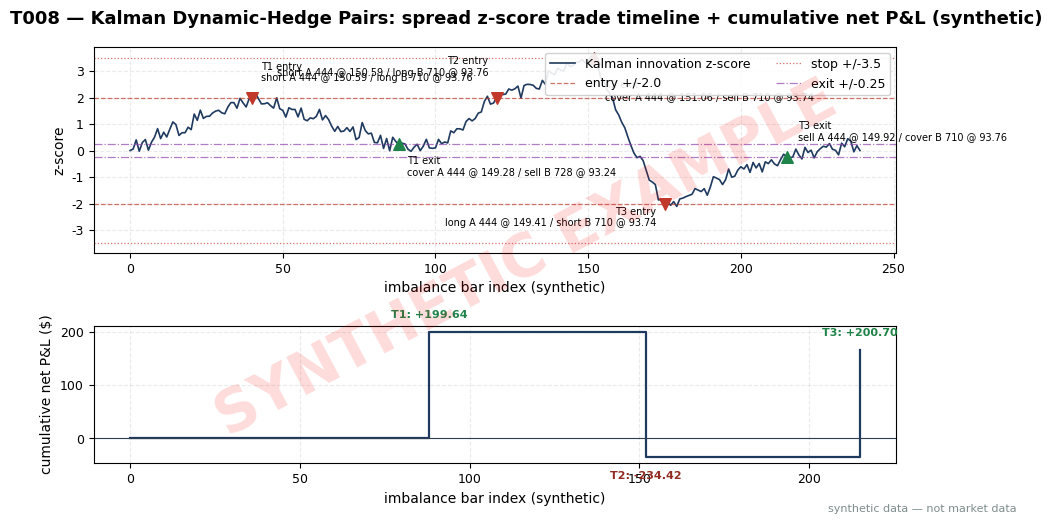

Reproduce this figure in Python. (Note: this script raises an exception after producing the figure.)
import matplotlib
matplotlib.use("Agg")  # headless render on the Mac/VM
import matplotlib.pyplot as plt
import numpy as np

# ---- HOUSE STYLE (do not restyle) ----
plt.rcParams.update({
    "figure.figsize": (10, 5.2),
    "figure.dpi": 150,
    "savefig.dpi": 150,
    "font.family": "DejaVu Sans",
    "font.size": 10,
    "axes.titlesize": 13,
    "axes.titleweight": "bold",
    "axes.labelsize": 10,
    "axes.grid": True,
    "grid.alpha": 0.25,
    "grid.linestyle": "--",
    "xtick.labelsize": 9,
    "ytick.labelsize": 9,
    "legend.fontsize": 9,
    "legend.framealpha": 0.9,
})
PALETTE = {
    "price":   "#1f3a5f",  # dark navy — primary price/equity line
    "signal":  "#c0392b",  # red — signal / entries
    "signal2": "#8e44ad",  # purple — secondary signal
    "volume":  "#7f8c8d",  # grey — volume bars
    "band":    "#aed6f1",  # light blue — bands / fill
    "profit":  "#1e8449",  # green — profits / long
    "loss":    "#922b21",  # dark red — losses / short
    "zero":    "#2c3e50",  # baseline
}

# ---- SYNTHETIC DATA (seed = stage number 108) ----
rng = np.random.default_rng(108)
N = 240
# Hand-anchored z-score path: linear interp between anchors + small rng noise, anchors exact.
anchors = {0: 0.0, 40: 2.00, 60: 1.20, 88: 0.23, 100: 0.10,
           120: 2.00, 152: 3.50, 165: -0.10, 175: -2.00, 215: -0.23,
           230: 0.05, 239: 0.0}
xs = sorted(anchors)
z = np.zeros(N)
for i in range(N):
    for a, b in zip(xs[:-1], xs[1:]):
        if a <= i <= b:
            w = (i - a) / (b - a) if b > a else 0.0
            z[i] = anchors[a] * (1 - w) + anchors[b] * w
            break
z = z + rng.normal(0, 0.15, N)
for k, v in anchors.items():
    z[k] = v

FEE = 0.005  # $/share each way

def leg_pnl(shares, entry_px, exit_px, side):
    # side: +1 = long (buy entry, sell exit), -1 = short (sell entry, buy exit)
    return side * shares * (exit_px - entry_px)

trades = [
    dict(name="T1", entry_bar=40, exit_bar=88, entry_z=2.00, exit_z=0.23,
         desc="short spread, Kalman re-hedge mid-trade",
         entry_note="short A 444 @ 150.59 / long B 710 @ 93.76",
         exit_note="cover A 444 @ 149.28 / sell B 728 @ 93.24",
         nets={"A": leg_pnl(444, 150.59, 149.28, -1),
               "B1": leg_pnl(710, 93.76, 93.24, +1),
               "B2_rehedge": leg_pnl(18, 93.30, 93.24, +1)},
         shares=444 + 710 + 18),
    dict(name="T2", entry_bar=120, exit_bar=152, entry_z=2.00, exit_z=3.50,
         desc="short spread, stop-loss at |z|=3.5",
         entry_note="short A 444 @ 150.59 / long B 710 @ 93.76",
         exit_note="cover A 444 @ 151.06 / sell B 710 @ 93.74",
         nets={"A": leg_pnl(444, 150.59, 151.06, -1),
               "B": leg_pnl(710, 93.76, 93.74, +1)},
         shares=444 + 710),
    dict(name="T3", entry_bar=175, exit_bar=215, entry_z=-2.00, exit_z=-0.23,
         desc="long spread, convergence exit",
         entry_note="long A 444 @ 149.41 / short B 710 @ 93.74",
         exit_note="sell A 444 @ 149.92 / cover B 710 @ 93.76",
         nets={"A": leg_pnl(444, 149.41, 149.92, +1),
               "B": leg_pnl(710, 93.74, 93.76, -1)},
         shares=444 + 710),
]
for t in trades:
    t["gross"] = sum(t["nets"].values())
    t["fees"] = t["shares"] * 2 * FEE
    t["net"] = t["gross"] - t["fees"]

print("T008 synthetic trade table (seed 108):")
cum = 0.0
for t in trades:
    cum += t["net"]
    print(f"  {t['name']}: gross={t['gross']:+.2f} fees=-{t['fees']:.2f} "
          f"net={t['net']:+.2f} cum={cum:+.2f}")
print(f"  total net = {cum:+.2f}")
cum_vals = np.cumsum([t["net"] for t in trades])

# ---- PLOT ----
fig, (ax1, ax2) = plt.subplots(2, 1, figsize=(10, 5.2), sharex=False,
                               gridspec_kw={"height_ratios": [3, 2]})
bars = np.arange(N)
ax1.plot(bars, z, color=PALETTE["price"], lw=1.2, label="Kalman innovation z-score")
for lvl, ls, lab in [(2.0, "--", "entry +/-2.0"), (-2.0, "--", None),
                     (3.5, ":", "stop +/-3.5"), (-3.5, ":", None),
                     (0.25, "-.", "exit +/-0.25"), (-0.25, "-.", None)]:
    ax1.axhline(lvl, color=PALETTE["signal"] if abs(lvl) >= 2 else PALETTE["signal2"],
                ls=ls, lw=0.9, alpha=0.7, label=lab)
anno_cfg = {
    "T1": dict(entry_off=(6, 12), entry_ha="left", exit_off=(6, -22), exit_ha="left"),
    "T2": dict(entry_off=(-6, 16), entry_ha="right", exit_off=(8, -30), exit_ha="left"),
    "T3": dict(entry_off=(-6, -16), entry_ha="right", exit_off=(8, 12), exit_ha="left"),
}
for t in trades:
    cfg = anno_cfg[t["name"]]
    ax1.scatter(t["entry_bar"], t["entry_z"], color=PALETTE["signal"],
                marker="v", s=70, zorder=5)
    ax1.scatter(t["exit_bar"], t["exit_z"],
                color=PALETTE["profit"] if t["net"] > 0 else PALETTE["loss"],
                marker="^", s=70, zorder=5)
    ax1.annotate(f"{t['name']} entry\n{t['entry_note']}",
                 (t["entry_bar"], t["entry_z"]), fontsize=7,
                 xytext=cfg["entry_off"], textcoords="offset points",
                 ha=cfg["entry_ha"])
    ax1.annotate(f"{t['name']} exit\n{t['exit_note']}",
                 (t["exit_bar"], t["exit_z"]), fontsize=7,
                 xytext=cfg["exit_off"], textcoords="offset points",
                 ha=cfg["exit_ha"])
ax1.set_ylabel("z-score")
ax1.set_xlabel("imbalance bar index (synthetic)")
ax1.legend(loc="upper right", ncol=2)

ax2.step([0] + [t["exit_bar"] for t in trades],
         [0.0] + list(cum_vals), where="post", color=PALETTE["price"], lw=1.6,
         label="cumulative net P&L ($)")
for t, cv in zip(trades, cum_vals):
    ax2.annotate(f"{t['name']}: {t['net']:+.2f}",
                 (t["exit_bar"], cv), fontsize=8,
                 xytext=(0, 10 if t["net"] > 0 else -16),
                 textcoords="offset points", ha="center",
                 color=PALETTE["profit"] if t["net"] > 0 else PALETTE["loss"],
                 weight="bold")
ax2.axhline(0, color=PALETTE["zero"], lw=0.8)
ax2.set_ylabel("cumulative net P&L ($)")
ax2.set_xlabel("imbalance bar index (synthetic)")

fig.suptitle("T008 — Kalman Dynamic-Hedge Pairs: spread z-score trade timeline + cumulative net P&L (synthetic)",
             fontsize=13, weight="bold")

# ---- SYNTHETIC WATERMARK (mandatory) ----
fig = plt.gcf()
fig.text(0.5, 0.5, "SYNTHETIC EXAMPLE", fontsize=42, color="red", alpha=0.14,
         ha="center", va="center", rotation=28, weight="bold", zorder=10)
fig.text(0.99, 0.01, "synthetic data — not market data", fontsize=8, color="#7f8c8d",
         ha="right", va="bottom")
plt.tight_layout()
plt.savefig("images/T008_example.png", bbox_inches="tight")  # <-- use the chapter's ID
plt.close()
print("wrote images/T008_example.png")
